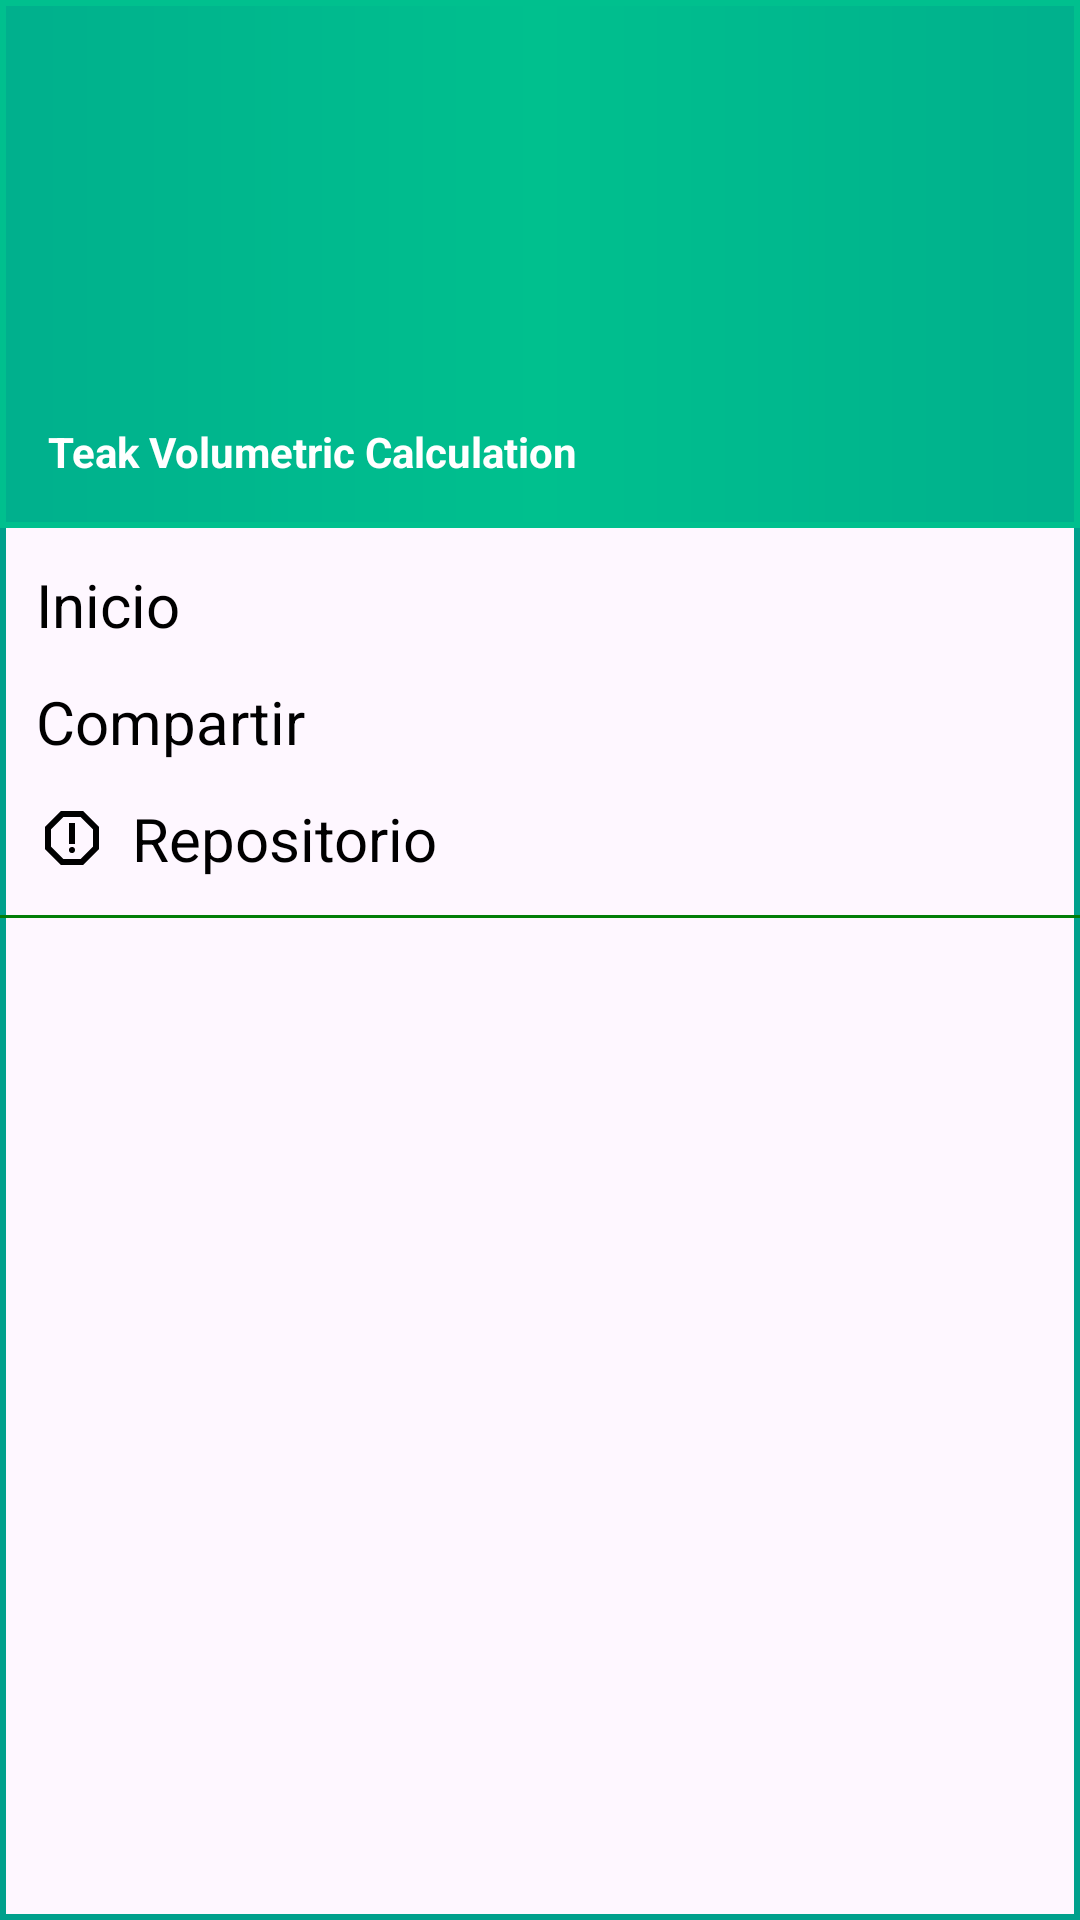

The Android layout XML behind this screen, and the referenced resources:
<!-- AndroidManifest.xml: application theme Theme.TeakVolumetricCalculation -->
<!-- res/layout/nav_drawer2.xml -->
<?xml version="1.0" encoding="utf-8"?>
<LinearLayout
    xmlns:android="http://schemas.android.com/apk/res/android"
    android:orientation="vertical"
    android:background="@drawable/drawer_borde"
    android:layout_width="match_parent"
    android:layout_height="match_parent">

    <LinearLayout
        android:layout_width="match_parent"
        android:layout_height="176dp"
        android:background="@drawable/header_bkg"
        android:gravity="bottom"
        android:orientation="vertical"
        android:padding="16dp"
        android:theme="@style/ThemeOverlay.AppCompat.Dark" >

        <TextView
            android:layout_width="wrap_content"
            android:layout_height="wrap_content"
            android:text="Teak Volumetric Calculation"
            android:textStyle="bold"
            android:textColor="@color/white"/>

    </LinearLayout>

    <LinearLayout
        android:layout_width="wrap_content"
        android:layout_height="wrap_content"
        android:id="@+id/home"
        android:layout_marginStart="12dp"
        android:layout_marginTop="12dp"
        android:orientation="horizontal">

        <TextView
            android:layout_width="wrap_content"
            android:layout_height="wrap_content"
            android:textColor="@color/black"
            android:text="Inicio"
            android:textSize="20sp"
            android:drawableLeft="@drawable/baseline_home_24"
            android:drawablePadding="8dp"/>

    </LinearLayout>

    <LinearLayout
        android:layout_width="wrap_content"
        android:layout_height="wrap_content"
        android:id="@+id/share"
        android:layout_marginStart="12dp"
        android:layout_marginTop="12dp"
        android:orientation="horizontal">

        <TextView
            android:layout_width="wrap_content"
            android:layout_height="wrap_content"
            android:textColor="@color/black"
            android:text="Compartir"
            android:textSize="20sp"
            android:drawableLeft="@drawable/baseline_share_24"
            android:drawablePadding="8dp"/>

    </LinearLayout>

    <LinearLayout
        android:layout_width="wrap_content"
        android:layout_height="wrap_content"
        android:id="@+id/report2"
        android:layout_marginStart="12dp"
        android:layout_marginTop="12dp"
        android:orientation="horizontal">

        <TextView
            android:layout_width="wrap_content"
            android:layout_height="wrap_content"
            android:textColor="@color/black"
            android:text="Repositorio"
            android:textSize="20sp"
            android:drawableLeft="@drawable/outline_report_24"
            android:drawablePadding="8dp"/>

    </LinearLayout>

    <View
        android:layout_width="match_parent"
        android:layout_height="1dp"
        android:layout_marginTop="12dp"
        android:background="@color/green_dark"/>

</LinearLayout>
<!-- resources referenced by this layout -->
<resources>
  <color name="black">#FF000000</color>
  <color name="green_dark">#037E08</color>
  <color name="white">#FFFFFFFF</color>
  <!-- drawable drawer_borde (drawable) -->
  <?xml version="1.0" encoding="utf-8"?>
  <shape xmlns:android="http://schemas.android.com/apk/res/android"
      android:shape="rectangle">
  
      <stroke
          android:width="2dp"
          android:color="@color/azulado"/>
  
  </shape>
  <!-- drawable header_bkg (drawable) -->
  <?xml version="1.0" encoding="utf-8"?>
  <shape xmlns:android="http://schemas.android.com/apk/res/android"
      android:shape="rectangle">
  
      <gradient
          android:startColor="@color/azulado_celeste"
          android:centerColor="@color/azulado_celeste_verde"
          android:endColor="@color/azulado_celeste"/>
  
      <stroke
          android:width="2dp"
          android:color="@color/azulado_celeste_verde"/>
  
  </shape>
  <!-- drawable outline_report_24 (drawable) -->
  <vector android:height="24dp" android:tint="#000000"
      android:viewportHeight="24" android:viewportWidth="24"
      android:width="24dp" xmlns:android="http://schemas.android.com/apk/res/android">
      <path android:fillColor="@android:color/black" android:pathData="M15.73,3H8.27L3,8.27v7.46L8.27,21h7.46L21,15.73V8.27L15.73,3zM19,14.9L14.9,19H9.1L5,14.9V9.1L9.1,5h5.8L19,9.1v5.8z"/>
      <path android:fillColor="@android:color/black" android:pathData="M12,16m-1,0a1,1 0,1 1,2 0a1,1 0,1 1,-2 0"/>
      <path android:fillColor="@android:color/black" android:pathData="M11,7h2v7h-2z"/>
  </vector>
  <style name="Theme.TeakVolumetricCalculation" parent="Base.Theme.TeakVolumetricCalculation" />
  <color name="azulado">#00A08C</color>
  <color name="azulado_celeste">#00B08D</color>
  <color name="azulado_celeste_verde">#00C08E</color>
  <style name="Base.Theme.TeakVolumetricCalculation" parent="Theme.Material3.DayNight.NoActionBar">
          
          
          <item name="colorPrimary">@color/azulado_celeste</item>
          <item name="colorPrimaryVariant">@color/azulado_celeste</item>
          <item name="colorOnPrimary">@color/white</item>
          <item name="itemTextColor">@color/white</item>
      </style>
</resources>
